Run: headless pygame with SDL's dummy video driver; simulated clock (each Clock.tick advances the game by its frame time, no real sleeping); random seed 0; keys injected as events and as key.get_pressed() state; no mouse input.
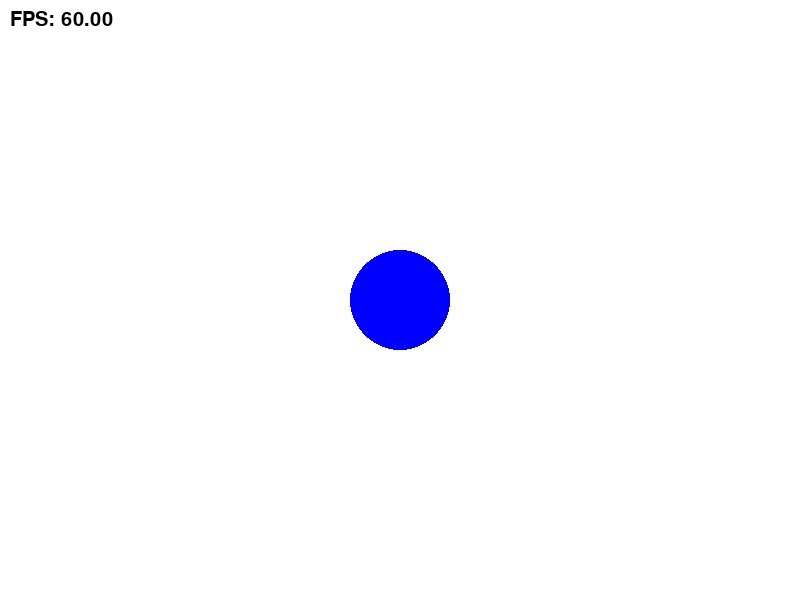
Frame 1 of 4 · flips 1–60 · no input
Frame 2 of 4 · flips 61–180 · tapped SPACE, RETURN · held RIGHT (→), D · screen unchanged from frame 1, image omitted
Frame 3 of 4 · flips 181–300 · held DOWN (↓), S · screen unchanged from frame 2, image omitted
Frame 4 of 4 · flips 301–420 · held LEFT (←), A, UP (↑), W · screen unchanged from frame 3, image omitted

The pygame program that drew these frames:

import pygame
import sys

pygame.init()
screen = pygame.display.set_mode((800, 600))
pygame.display.set_caption("My First Pygame")

WHITE = (255, 255, 255)
BLUE = (0, 0, 255)

clock = pygame.time.Clock()
font = pygame.font.SysFont(None, 30)  # ✅ 추가: 글자 폰트 생성

running = True

while running:
    for event in pygame.event.get():
        if event.type == pygame.QUIT:
            running = False

    screen.fill(WHITE)
    pygame.draw.circle(screen, BLUE, (400, 300), 50)

    # ✅ 추가: FPS 계산 및 텍스트 생성
    fps = clock.get_fps()
    fps_text = font.render(f"FPS: {fps:.2f}", True, (0, 0, 0))
    screen.blit(fps_text, (10, 10))

    pygame.display.flip()
    clock.tick(60)

pygame.quit()
sys.exit()
